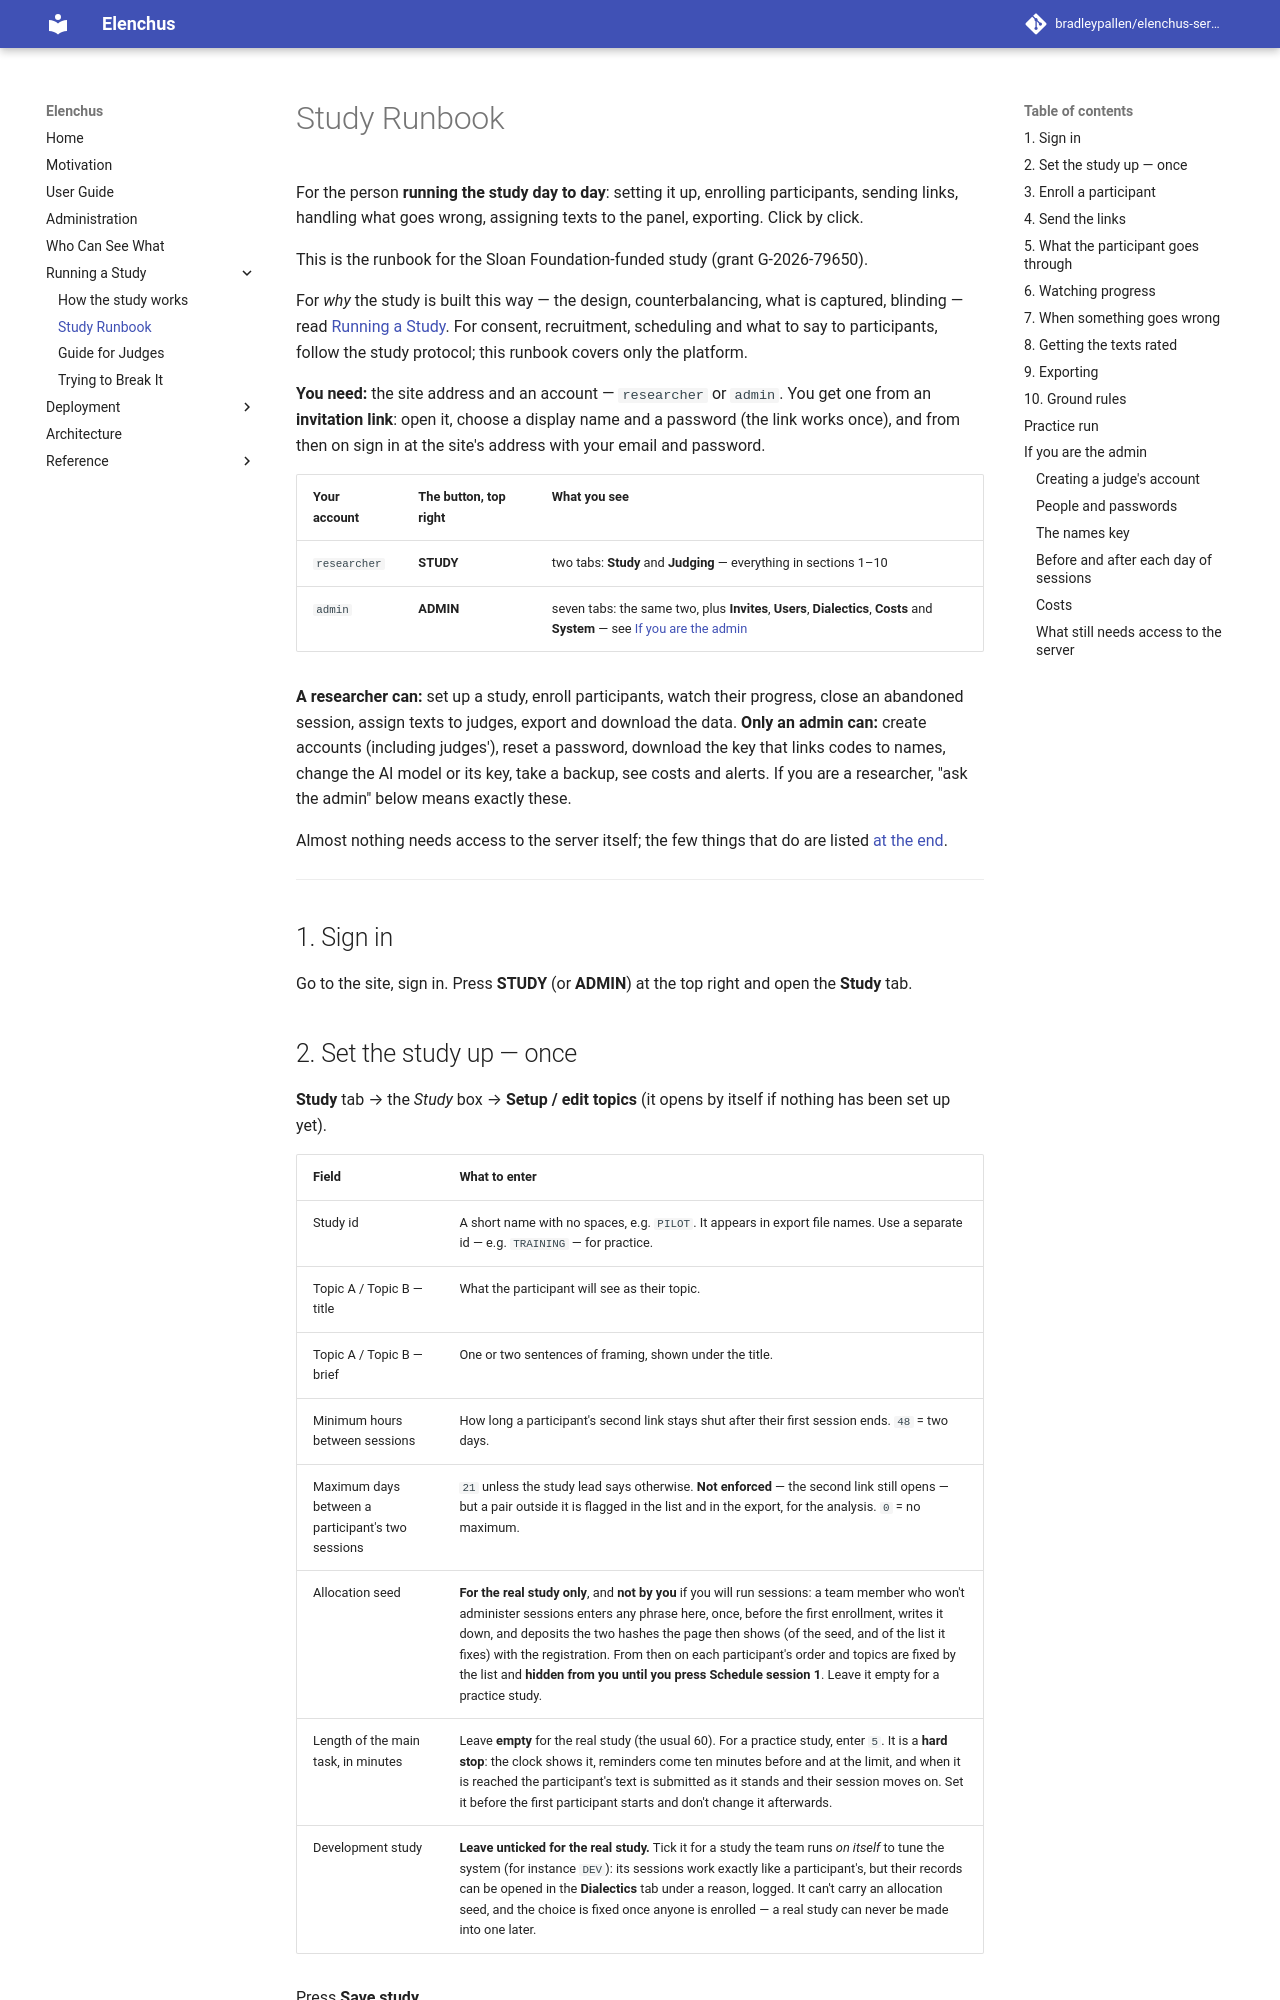

repository: bradleypallen/elenchus-server · page: study-runbook/index.html · generator: mkdocs

# Study Runbook

For the person **running the study day to day**: setting it up, enrolling
participants, sending links, handling what goes wrong, assigning texts to
the panel, exporting. Click by click.

This is the runbook for the Sloan Foundation-funded study (grant
G-2026-79650).

For *why* the study is built this way — the design, counterbalancing,
what is captured, blinding — read [Running a Study](study.md). For
consent, recruitment, scheduling and what to say to participants, follow
the study protocol; this runbook covers only the platform.

**You need:** the site address and an account — `researcher` or `admin`.
You get one from an **invitation link**: open it, choose a display name
and a password (the link works once), and from then on sign in at the
site's address with your email and password.

| Your account | The button, top right | What you see |
|---|---|---|
| `researcher` | **STUDY** | two tabs: **Study** and **Judging** — everything in sections 1–10 |
| `admin` | **ADMIN** | seven tabs: the same two, plus **Invites**, **Users**, **Dialectics**, **Costs** and **System** — see [If you are the admin](#if-you-are-the-admin) |

**A researcher can:** set up a study, enroll participants, watch their
progress, close an abandoned session, assign texts to judges, export and
download the data.
**Only an admin can:** create accounts (including judges'), reset a
password, download the key that links codes to names, change the AI model
or its key, take a backup, see costs and alerts. If you are a researcher,
"ask the admin" below means exactly these.

Almost nothing needs access to the server itself; the few things that do
are listed [at the end](#what-still-needs-access-to-the-server).

---

## 1. Sign in

Go to the site, sign in. Press **STUDY** (or **ADMIN**) at the top right
and open the **Study** tab.

## 2. Set the study up — once

**Study** tab → the *Study* box → **Setup / edit topics** (it opens by
itself if nothing has been set up yet).

| Field | What to enter |
|---|---|
| Study id | A short name with no spaces, e.g. `PILOT`. It appears in export file names. Use a separate id — e.g. `TRAINING` — for practice. |
| Topic A / Topic B — title | What the participant will see as their topic. |
| Topic A / Topic B — brief | One or two sentences of framing, shown under the title. |
| Minimum hours between sessions | How long a participant's second link stays shut after their first session ends. `48` = two days. |
| Maximum days between a participant's two sessions | `21` unless the study lead says otherwise. **Not enforced** — the second link still opens — but a pair outside it is flagged in the list and in the export, for the analysis. `0` = no maximum. |
| Allocation seed | **For the real study only**, and **not by you** if you will run sessions: a team member who won't administer sessions enters any phrase here, once, before the first enrollment, writes it down, and deposits the two hashes the page then shows (of the seed, and of the list it fixes) with the registration. From then on each participant's order and topics are fixed by the list and **hidden from you until you press Schedule session 1**. Leave it empty for a practice study. |
| Length of the main task, in minutes | Leave **empty** for the real study (the usual 60). For a practice study, enter `5`. It is a **hard stop**: the clock shows it, reminders come ten minutes before and at the limit, and when it is reached the participant's text is submitted as it stands and their session moves on. Set it before the first participant starts and don't change it afterwards. |
| Development study | **Leave unticked for the real study.** Tick it for a study the team runs *on itself* to tune the system (for instance `DEV`): its sessions work exactly like a participant's, but their records can be opened in the **Dialectics** tab under a reason, logged. It can't carry an allocation seed, and the choice is fixed once anyone is enrolled — a real study can never be made into one later. |

Press **Save study**.

> **Get the topic wording right before you enroll anyone.** The wording is
> copied onto a participant's links at enrollment. If you edit a topic
> later, people already enrolled keep the *old* wording; only later
> enrollments get the new one.
